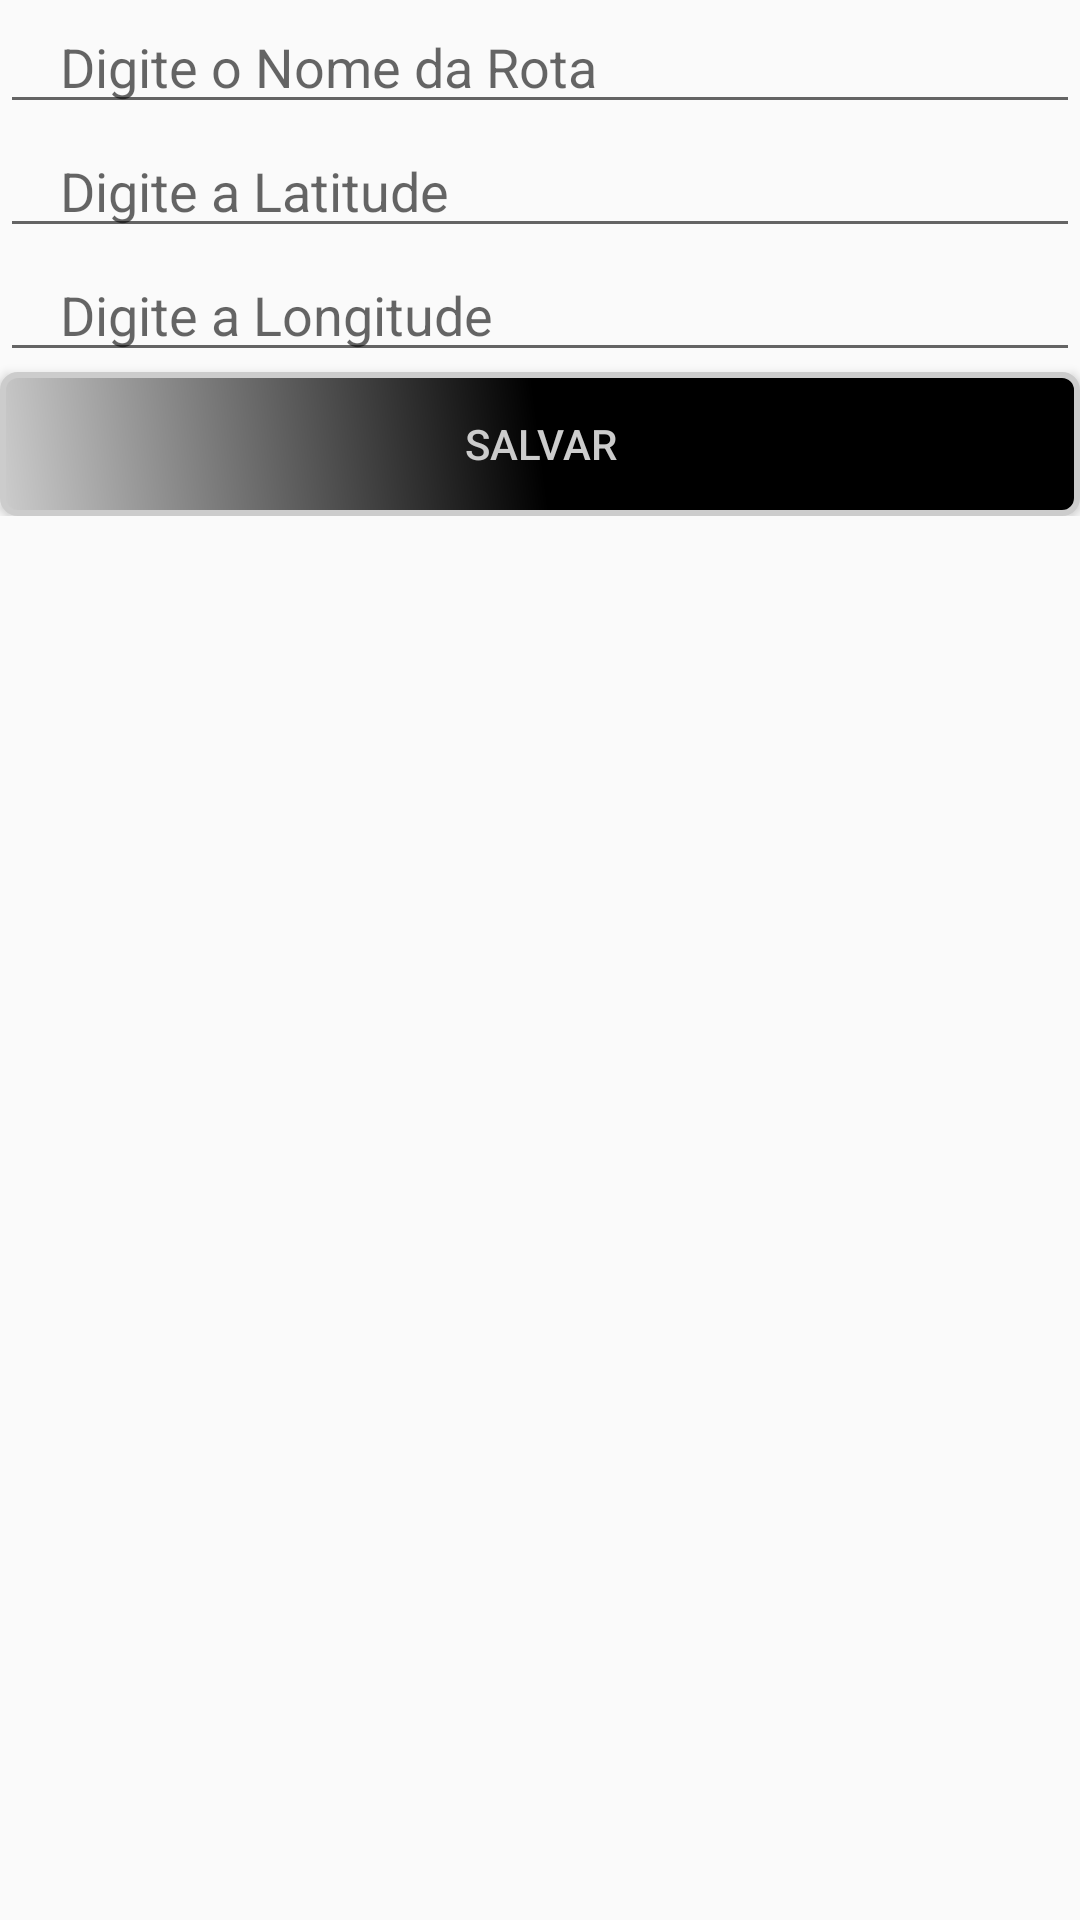

Android layout source for this screen:
<!-- AndroidManifest.xml: application theme AppTheme -->
<!-- res/layout/activity_cadastro_rotas.xml -->
<?xml version="1.0" encoding="utf-8"?>
<ScrollView xmlns:android="http://schemas.android.com/apk/res/android"
    xmlns:app="http://schemas.android.com/apk/res-auto"
    xmlns:tools="http://schemas.android.com/tools"
    android:layout_width="match_parent"
    android:layout_height="match_parent">

    <LinearLayout
        android:layout_width="match_parent"
        android:layout_height="match_parent"
        android:orientation="vertical"
        tools:context=".CadastroRotasActivity">


        <EditText
            android:id="@+id/rotas_nome"
            android:layout_width="match_parent"
            android:layout_height="wrap_content"
            android:hint="Digite o Nome da Rota"
            android:paddingLeft="20dp"/>

        <EditText
            android:id="@+id/rotas_latitude"
            android:layout_width="match_parent"
            android:layout_height="wrap_content"
            android:hint="Digite a Latitude"
            android:paddingLeft="20dp"/>

        <EditText
            android:id="@+id/rotas_longitude"
            android:layout_width="match_parent"
            android:layout_height="wrap_content"
            android:hint="Digite a Longitude"
            android:paddingLeft="20dp"/>


        <Button
            android:id="@+id/rotas_salvar"
            android:layout_width="match_parent"
            android:layout_height="wrap_content"
            android:background="@drawable/botao_customizado"
            android:textColor="#ccc"
            android:text="Salvar"
            />
    </LinearLayout>
</ScrollView>
<!-- resources referenced by this layout -->
<resources>
  <!-- drawable botao_customizado (drawable) -->
  <?xml version="1.0" encoding="utf-8"?>
  <shape xmlns:android="http://schemas.android.com/apk/res/android"
      android:shape="rectangle">
      <corners android:radius="5dp"/>
      <solid android:color="#000"/>
      <stroke android:width="2dp"
          android:color="#ccc"/>
      <gradient android:startColor="#ccc"
          android:endColor="#000"
          android:angle="45"
          android:centerColor="#000"/>
  
  </shape>
  <style name="AppTheme" parent="Theme.AppCompat.Light.DarkActionBar">
          
          <item name="colorPrimary">@color/colorPrimary</item>
          <item name="colorPrimaryDark">@color/colorPrimaryDark</item>
          <item name="colorAccent">@color/colorAccent</item>
      </style>
  <color name="colorPrimary">#840A84</color>
  <color name="colorPrimaryDark">#000</color>
  <color name="colorAccent">#FF4081</color>
</resources>
